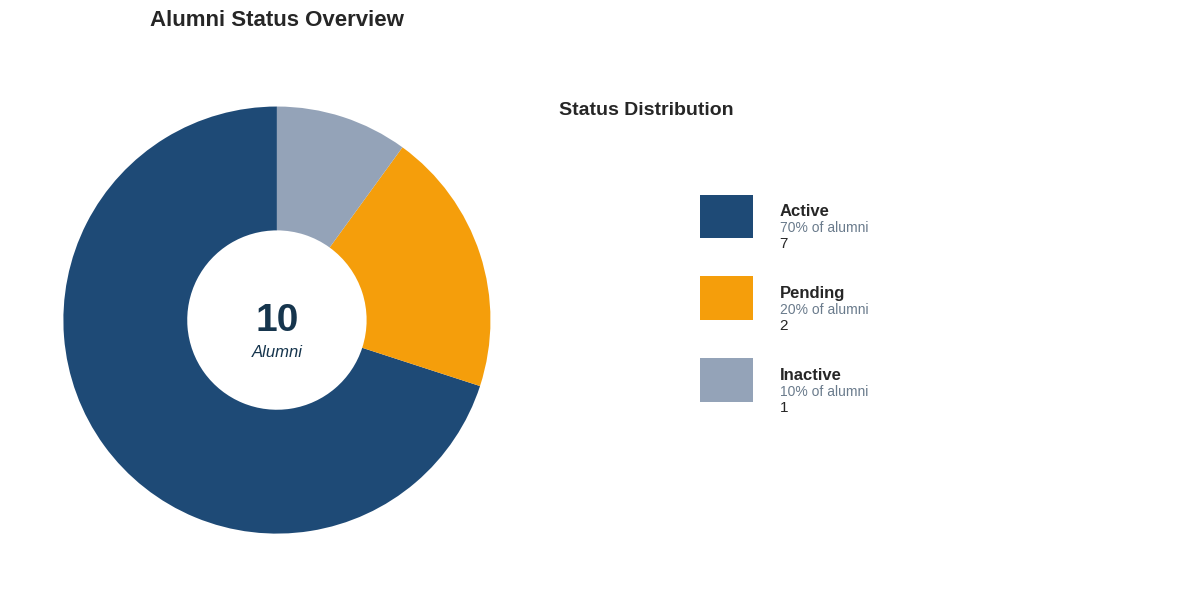
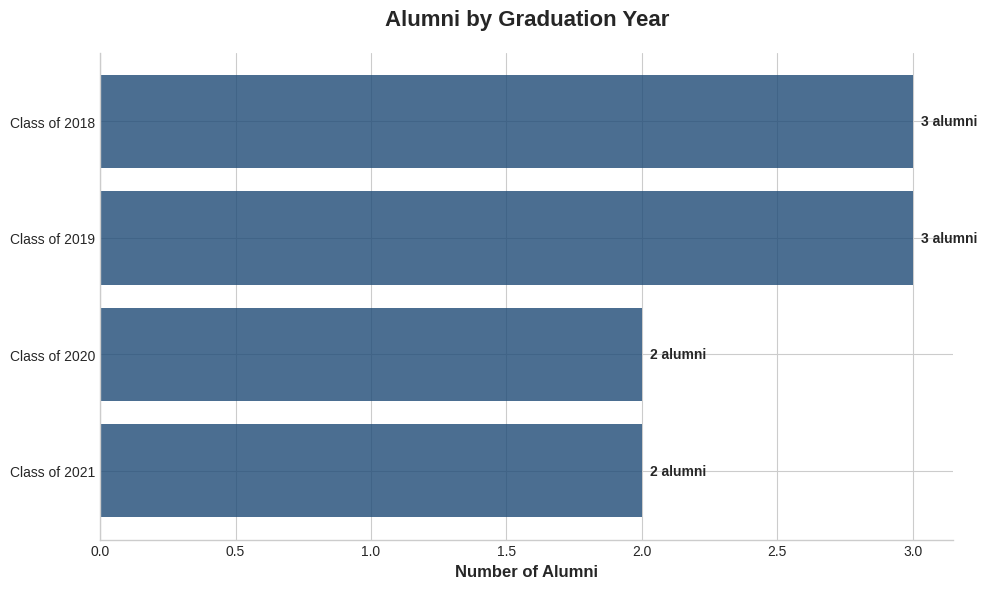
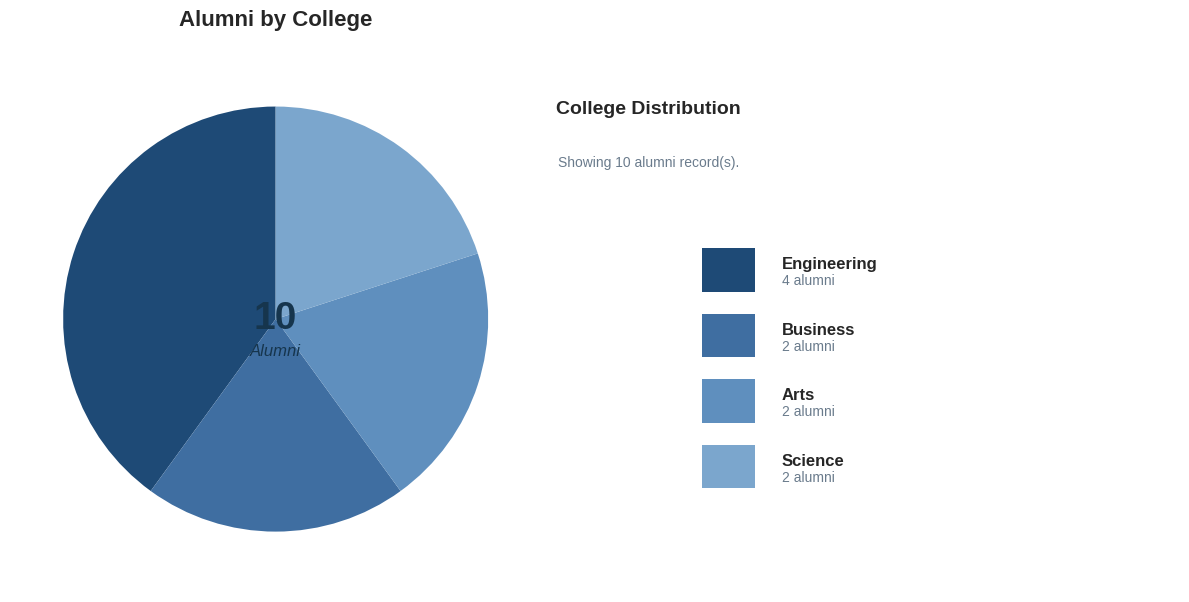
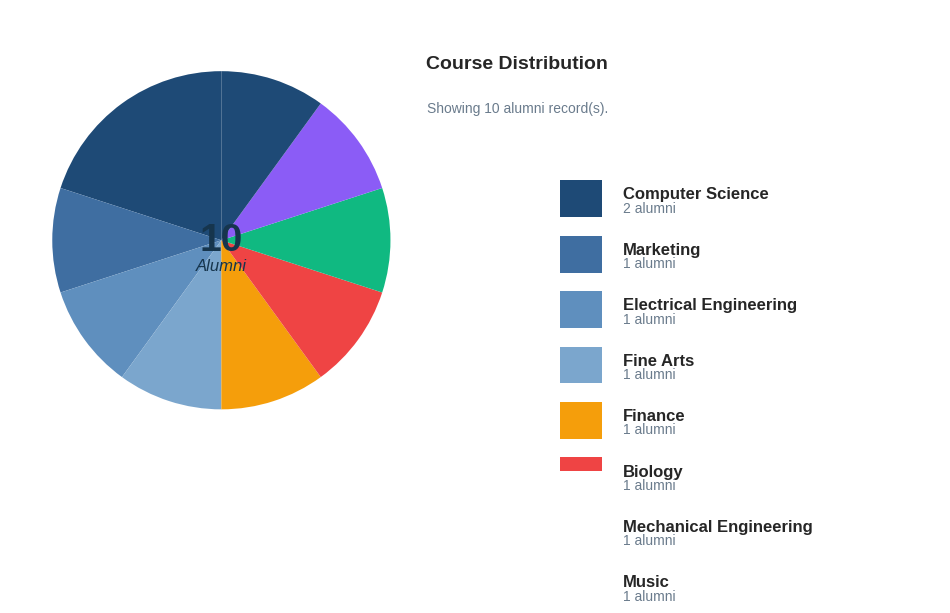

Write Python code to recreate these figures, in order.
#!/usr/bin/env python3
"""
Alumni Charts - Python implementation of the JavaScript alumni graph functionality
Transposed from the original JavaScript code in StaffCommon.js
"""

import matplotlib.pyplot as plt
import matplotlib.patches as patches
import numpy as np
import pandas as pd
from typing import List, Dict, Any, Optional
import seaborn as sns
from collections import Counter
import warnings
warnings.filterwarnings('ignore')

# Set style to match the original design
plt.style.use('seaborn-v0_8-whitegrid')
sns.set_palette(['#1e4a76', '#3f6ea1', '#5f8fbe', '#7ba6cd', '#f59e0b', '#ef4444', '#10b981', '#8b5cf6'])

class AlumniCharts:
    """Python implementation of alumni chart functionality"""
    
    def __init__(self, alumni_data: List[Dict[str, Any]]):
        """
        Initialize with alumni data
        
        Args:
            alumni_data: List of dictionaries containing alumni information
        """
        self.alumni_data = alumni_data
        self.chart_colors = ['#1e4a76', '#3f6ea1', '#5f8fbe', '#7ba6cd', '#f59e0b', '#ef4444', '#10b981', '#8b5cf6']
        
    def render_alumni_status_chart(self, save_path: Optional[str] = None, show: bool = True):
        """
        Create a donut chart showing alumni status distribution
        Equivalent to renderAlumniStatusChart() in JavaScript
        """
        if not self.alumni_data:
            print("No alumni records yet.")
            return None
            
        # Count alumni by status
        status_counts = Counter()
        for alumni in self.alumni_data:
            status = str(alumni.get('status', '')).lower()
            if status in ['active', 'pending', 'inactive']:
                status_counts[status] += 1
            else:
                status_counts['inactive'] += 1  # Default for unknown status
        
        # Prepare data with colors matching JavaScript
        segments = [
            {'label': 'Active', 'count': status_counts.get('active', 0), 'color': '#1e4a76'},
            {'label': 'Pending', 'count': status_counts.get('pending', 0), 'color': '#f59e0b'},
            {'label': 'Inactive', 'count': status_counts.get('inactive', 0), 'color': '#94a3b8'}
        ]
        
        # Filter out zero-count segments
        segments = [seg for seg in segments if seg['count'] > 0]
        
        if not segments:
            print("No valid status data found.")
            return None
            
        # Create figure
        fig, (ax1, ax2) = plt.subplots(1, 2, figsize=(12, 6))
        fig.patch.set_facecolor('white')
        
        # Donut chart
        sizes = [seg['count'] for seg in segments]
        colors = [seg['color'] for seg in segments]
        labels = [seg['label'] for seg in segments]
        
        wedges, texts, autotexts = ax1.pie(sizes, colors=colors, labels=None, autopct='', 
                                          startangle=90, wedgeprops=dict(width=0.58))
        
        # Add center text
        total = sum(sizes)
        ax1.text(0, 0, f'{total}', fontsize=28, fontweight='bold', ha='center', va='center', color='#16354d')
        ax1.text(0, -0.15, 'Alumni', fontsize=12, ha='center', va='center', color='#16354d', style='italic')
        
        # Legend with percentages
        legend_data = []
        for i, seg in enumerate(segments):
            percentage = round((seg['count'] / total) * 100) if total > 0 else 0
            legend_data.append({
                'label': seg['label'],
                'count': seg['count'],
                'percentage': percentage,
                'color': seg['color']
            })
        
        # Create legend as a table
        legend_text = []
        for item in legend_data:
            legend_text.append(f"{item['label']}: {item['percentage']}% ({item['count']} alumni)")
        
        ax2.axis('off')
        ax2.text(0, 0.9, 'Status Distribution', fontsize=14, fontweight='bold', ha='center', va='top')
        
        y_pos = 0.7
        for i, item in enumerate(legend_data):
            # Color box
            rect = patches.Rectangle((0.1, y_pos - 0.05), 0.1, 0.08, 
                                   facecolor=item['color'], edgecolor='none')
            ax2.add_patch(rect)
            
            # Text
            ax2.text(0.25, y_pos, f"{item['label']}", fontsize=12, fontweight='bold', va='center')
            ax2.text(0.25, y_pos - 0.03, f"{item['percentage']}% of alumni", fontsize=10, color='#6a7b8c', va='center')
            ax2.text(0.25, y_pos - 0.06, f"{item['count']}", fontsize=11, va='center')
            
            y_pos -= 0.15
        
        ax1.set_title('Alumni Status Overview', fontsize=16, fontweight='bold', pad=20)
        plt.tight_layout()
        
        if save_path:
            plt.savefig(save_path, dpi=300, bbox_inches='tight', facecolor='white')
        
        if show:
            plt.show()
        
        return fig
    
    def render_year_distribution(self, save_path: Optional[str] = None, show: bool = True):
        """
        Create a horizontal bar chart showing alumni distribution by graduation year
        Equivalent to renderYearDistribution() in JavaScript
        """
        if not self.alumni_data:
            print("No alumni records yet.")
            return None
            
        # Count alumni by graduation year
        year_counts = Counter()
        for alumni in self.alumni_data:
            year = str(alumni.get('graduationYear', '')).strip() or 'Unassigned'
            year_counts[year] += 1
        
        # Sort by year (descending) and take top 8
        sorted_years = sorted(year_counts.items(), 
                            key=lambda x: (x[0] != 'Unassigned', int(x[0]) if x[0].isdigit() else 0), 
                            reverse=True)[:8]
        
        if not sorted_years:
            print("No graduation year data found.")
            return None
            
        years = [f"Class of {year}" for year, count in sorted_years]
        counts = [count for year, count in sorted_years]
        
        # Create horizontal bar chart
        fig, ax = plt.subplots(figsize=(10, 6))
        fig.patch.set_facecolor('white')
        
        # Create bars with gradient effect
        bars = ax.barh(years, counts, color='#1e4a76', alpha=0.8)
        
        # Add gradient effect
        for bar in bars:
            bar.set_alpha(0.8)
        
        # Customize appearance
        ax.set_xlabel('Number of Alumni', fontsize=12, fontweight='bold')
        ax.set_title('Alumni by Graduation Year', fontsize=16, fontweight='bold', pad=20)
        
        # Add value labels on bars
        for i, (year, count) in enumerate(sorted_years):
            ax.text(count + max(counts) * 0.01, i, f'{count} alumni', 
                   va='center', fontsize=10, fontweight='bold')
        
        # Remove top and right spines
        ax.spines['top'].set_visible(False)
        ax.spines['right'].set_visible(False)
        
        plt.tight_layout()
        
        if save_path:
            plt.savefig(save_path, dpi=300, bbox_inches='tight', facecolor='white')
        
        if show:
            plt.show()
        
        return fig
    
    def render_college_distribution(self, save_path: Optional[str] = None, show: bool = True, 
                                  batch_filter: str = 'all'):
        """
        Create a pie chart showing alumni distribution by college
        Equivalent to renderCollegeDistributionChart() in JavaScript
        """
        filtered_data = self._filter_by_batch(batch_filter)
        
        if not filtered_data:
            print(f"No alumni records found for batch filter: {batch_filter}")
            return None
            
        # Count alumni by college
        college_counts = Counter()
        for alumni in filtered_data:
            college = str(alumni.get('college', '')).strip() or 'Unassigned'
            college_counts[college] += 1
        
        # Sort by count (descending)
        sorted_colleges = sorted(college_counts.items(), key=lambda x: x[1], reverse=True)
        
        if not sorted_colleges:
            print("No college data found.")
            return None
            
        colleges = [college for college, count in sorted_colleges]
        counts = [count for college, count in sorted_colleges]
        
        # Create pie chart
        fig, (ax1, ax2) = plt.subplots(1, 2, figsize=(12, 6))
        fig.patch.set_facecolor('white')
        
        # Pie chart
        colors = self.chart_colors[:len(colleges)]
        wedges, texts, autotexts = ax1.pie(counts, colors=colors, labels=None, autopct='',
                                          startangle=90)
        
        # Add center text
        total = sum(counts)
        ax1.text(0, 0, f'{total}', fontsize=28, fontweight='bold', ha='center', va='center', color='#16354d')
        ax1.text(0, -0.15, 'Alumni', fontsize=12, ha='center', va='center', color='#16354d', style='italic')
        
        # Legend
        ax2.axis('off')
        ax2.text(0, 0.9, 'College Distribution', fontsize=14, fontweight='bold', ha='center', va='top')
        ax2.text(0, 0.8, f'Showing {total} alumni record(s).', fontsize=10, color='#6a7b8c', ha='center', va='top')
        
        y_pos = 0.6
        for i, (college, count) in enumerate(sorted_colleges):
            # Color box
            rect = patches.Rectangle((0.1, y_pos - 0.05), 0.1, 0.08, 
                                   facecolor=colors[i], edgecolor='none')
            ax2.add_patch(rect)
            
            # Text
            ax2.text(0.25, y_pos, f"{college}", fontsize=12, fontweight='bold', va='center')
            ax2.text(0.25, y_pos - 0.03, f"{count} alumni", fontsize=10, color='#6a7b8c', va='center')
            
            y_pos -= 0.12
        
        ax1.set_title('Alumni by College', fontsize=16, fontweight='bold', pad=20)
        plt.tight_layout()
        
        if save_path:
            plt.savefig(save_path, dpi=300, bbox_inches='tight', facecolor='white')
        
        if show:
            plt.show()
        
        return fig
    
    def render_course_distribution(self, save_path: Optional[str] = None, show: bool = True,
                                 batch_filter: str = 'all', college_filter: str = 'all'):
        """
        Create a pie chart showing alumni distribution by course
        Equivalent to renderCourseDistributionChart() in JavaScript
        """
        filtered_data = self._filter_by_batch_and_college(batch_filter, college_filter)
        
        if not filtered_data:
            print(f"No alumni records found for filters - Batch: {batch_filter}, College: {college_filter}")
            return None
            
        # Count alumni by course
        course_counts = Counter()
        for alumni in filtered_data:
            course = str(alumni.get('course', '')).strip() or 'Unassigned'
            course_counts[course] += 1
        
        # Sort by count (descending)
        sorted_courses = sorted(course_counts.items(), key=lambda x: x[1], reverse=True)
        
        if not sorted_courses:
            print("No course data found.")
            return None
            
        courses = [course for course, count in sorted_courses]
        counts = [count for course, count in sorted_courses]
        
        # Create pie chart
        fig, (ax1, ax2) = plt.subplots(1, 2, figsize=(12, 6))
        fig.patch.set_facecolor('white')
        
        # Pie chart
        colors = self.chart_colors[:len(courses)]
        wedges, texts, autotexts = ax1.pie(counts, colors=colors, labels=None, autopct='',
                                          startangle=90)
        
        # Add center text
        total = sum(counts)
        ax1.text(0, 0, f'{total}', fontsize=28, fontweight='bold', ha='center', va='center', color='#16354d')
        ax1.text(0, -0.15, 'Alumni', fontsize=12, ha='center', va='center', color='#16354d', style='italic')
        
        # Legend
        ax2.axis('off')
        ax2.text(0, 0.9, 'Course Distribution', fontsize=14, fontweight='bold', ha='center', va='top')
        ax2.text(0, 0.8, f'Showing {total} alumni record(s).', fontsize=10, color='#6a7b8c', ha='center', va='top')
        
        y_pos = 0.6
        for i, (course, count) in enumerate(sorted_courses):
            # Color box
            rect = patches.Rectangle((0.1, y_pos - 0.05), 0.1, 0.08, 
                                   facecolor=colors[i], edgecolor='none')
            ax2.add_patch(rect)
            
            # Text
            ax2.text(0.25, y_pos, f"{course}", fontsize=12, fontweight='bold', va='center')
            ax2.text(0.25, y_pos - 0.03, f"{count} alumni", fontsize=10, color='#6a7b8c', va='center')
            
            y_pos -= 0.12
        
        ax1.set_title('Alumni by Course', fontsize=16, fontweight='bold', pad=20)
        plt.tight_layout()
        
        if save_path:
            plt.savefig(save_path, dpi=300, bbox_inches='tight', facecolor='white')
        
        if show:
            plt.show()
        
        return fig
    
    def _filter_by_batch(self, batch_filter: str) -> List[Dict[str, Any]]:
        """Filter alumni data by graduation year batch"""
        if batch_filter == 'all':
            return self.alumni_data
        
        return [alumni for alumni in self.alumni_data 
                if str(alumni.get('graduationYear', '')).strip() == batch_filter]
    
    def _filter_by_batch_and_college(self, batch_filter: str, college_filter: str) -> List[Dict[str, Any]]:
        """Filter alumni data by batch and college"""
        filtered = self._filter_by_batch(batch_filter)
        
        if college_filter == 'all':
            return filtered
        
        return [alumni for alumni in filtered 
                if str(alumni.get('college', '')).strip() == college_filter]
    
    def generate_all_charts(self, output_dir: str = 'charts'):
        """Generate all charts and save them to the specified directory"""
        import os
        os.makedirs(output_dir, exist_ok=True)
        
        charts_generated = []
        
        # Alumni Status Chart
        try:
            self.render_alumni_status_chart(
                save_path=os.path.join(output_dir, 'alumni_status_chart.png'),
                show=False
            )
            charts_generated.append('alumni_status_chart.png')
        except Exception as e:
            print(f"Error generating alumni status chart: {e}")
        
        # Year Distribution Chart
        try:
            self.render_year_distribution(
                save_path=os.path.join(output_dir, 'year_distribution_chart.png'),
                show=False
            )
            charts_generated.append('year_distribution_chart.png')
        except Exception as e:
            print(f"Error generating year distribution chart: {e}")
        
        # College Distribution Chart
        try:
            self.render_college_distribution(
                save_path=os.path.join(output_dir, 'college_distribution_chart.png'),
                show=False
            )
            charts_generated.append('college_distribution_chart.png')
        except Exception as e:
            print(f"Error generating college distribution chart: {e}")
        
        # Course Distribution Chart
        try:
            self.render_course_distribution(
                save_path=os.path.join(output_dir, 'course_distribution_chart.png'),
                show=False
            )
            charts_generated.append('course_distribution_chart.png')
        except Exception as e:
            print(f"Error generating course distribution chart: {e}")
        
        print(f"Charts generated: {charts_generated}")
        return charts_generated


# Sample data for testing
def get_sample_alumni_data():
    """Generate sample alumni data for testing"""
    return [
        {'id': 1, 'firstName': 'John', 'lastName': 'Doe', 'email': 'john@example.com', 
         'graduationYear': '2018', 'status': 'active', 'college': 'Engineering', 'course': 'Computer Science'},
        {'id': 2, 'firstName': 'Jane', 'lastName': 'Smith', 'email': 'jane@example.com', 
         'graduationYear': '2019', 'status': 'active', 'college': 'Business', 'course': 'Marketing'},
        {'id': 3, 'firstName': 'Mike', 'lastName': 'Johnson', 'email': 'mike@example.com', 
         'graduationYear': '2020', 'status': 'pending', 'college': 'Engineering', 'course': 'Electrical Engineering'},
        {'id': 4, 'firstName': 'Sarah', 'lastName': 'Williams', 'email': 'sarah@example.com', 
         'graduationYear': '2018', 'status': 'active', 'college': 'Arts', 'course': 'Fine Arts'},
        {'id': 5, 'firstName': 'David', 'lastName': 'Brown', 'email': 'david@example.com', 
         'graduationYear': '2021', 'status': 'inactive', 'college': 'Engineering', 'course': 'Computer Science'},
        {'id': 6, 'firstName': 'Emily', 'lastName': 'Davis', 'email': 'emily@example.com', 
         'graduationYear': '2019', 'status': 'active', 'college': 'Business', 'course': 'Finance'},
        {'id': 7, 'firstName': 'Robert', 'lastName': 'Miller', 'email': 'robert@example.com', 
         'graduationYear': '2020', 'status': 'active', 'college': 'Science', 'course': 'Biology'},
        {'id': 8, 'firstName': 'Lisa', 'lastName': 'Wilson', 'email': 'lisa@example.com', 
         'graduationYear': '2018', 'status': 'pending', 'college': 'Engineering', 'course': 'Mechanical Engineering'},
        {'id': 9, 'firstName': 'James', 'lastName': 'Moore', 'email': 'james@example.com', 
         'graduationYear': '2021', 'status': 'active', 'college': 'Arts', 'course': 'Music'},
        {'id': 10, 'firstName': 'Patricia', 'lastName': 'Taylor', 'email': 'patricia@example.com', 
         'graduationYear': '2019', 'status': 'active', 'college': 'Science', 'course': 'Chemistry'},
    ]


if __name__ == "__main__":
    # Example usage
    print("Alumni Charts - Python Implementation")
    print("=" * 50)
    
    # Load sample data
    alumni_data = get_sample_alumni_data()
    print(f"Loaded {len(alumni_data)} alumni records")
    
    # Create chart generator
    chart_generator = AlumniCharts(alumni_data)
    
    # Generate all charts
    charts = chart_generator.generate_all_charts()
    
    print(f"\nGenerated {len(charts)} charts:")
    for chart in charts:
        print(f"  - {chart}")
    
    # Show individual charts (commented out to avoid blocking)
    # chart_generator.render_alumni_status_chart()
    # chart_generator.render_year_distribution()
    # chart_generator.render_college_distribution()
    # chart_generator.render_course_distribution()
